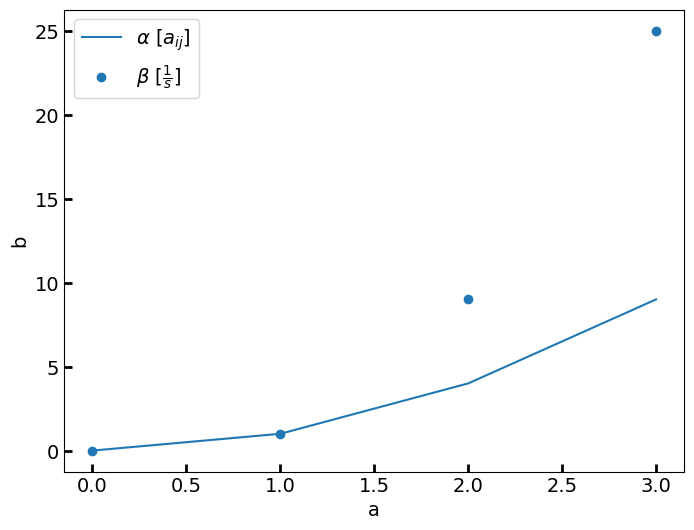

This chart was generated by the following Python code:
import matplotlib.pyplot as plt
from matplotlib import rc

output_figure_name = "example.png"

x = [0, 1, 2, 3]
y1 = [0, 1, 4, 9]
y2 = [0, 1, 9, 25]

# Set font properties globally
rc('font', family='serif', serif='Times New Roman', size=14)  # Runtime Configuration

# Create a figure and axis
fig, ax = plt.subplots(figsize=(8, 6))  # (a,b) a inches wide, b inches high

# Plot some data with a label
ax.plot(x, y1, label=r'$\alpha$ [$a_{ij}$]')
ax.scatter(x, y2, label=r'$\beta$ [$\frac{1}{s}$]')

# Set tick parameters to make tick lines inward
ax.tick_params(axis='both', direction='in', length=6, width=2)

# Set axis labels
ax.set_xlabel("a")
ax.set_ylabel('b')

# Add legend
ax.legend()

# Remove the grid
ax.grid(False)

# Save figure
plt.savefig(f"{output_figure_name}", dpi=300)        

# Close the figure
plt.show()
